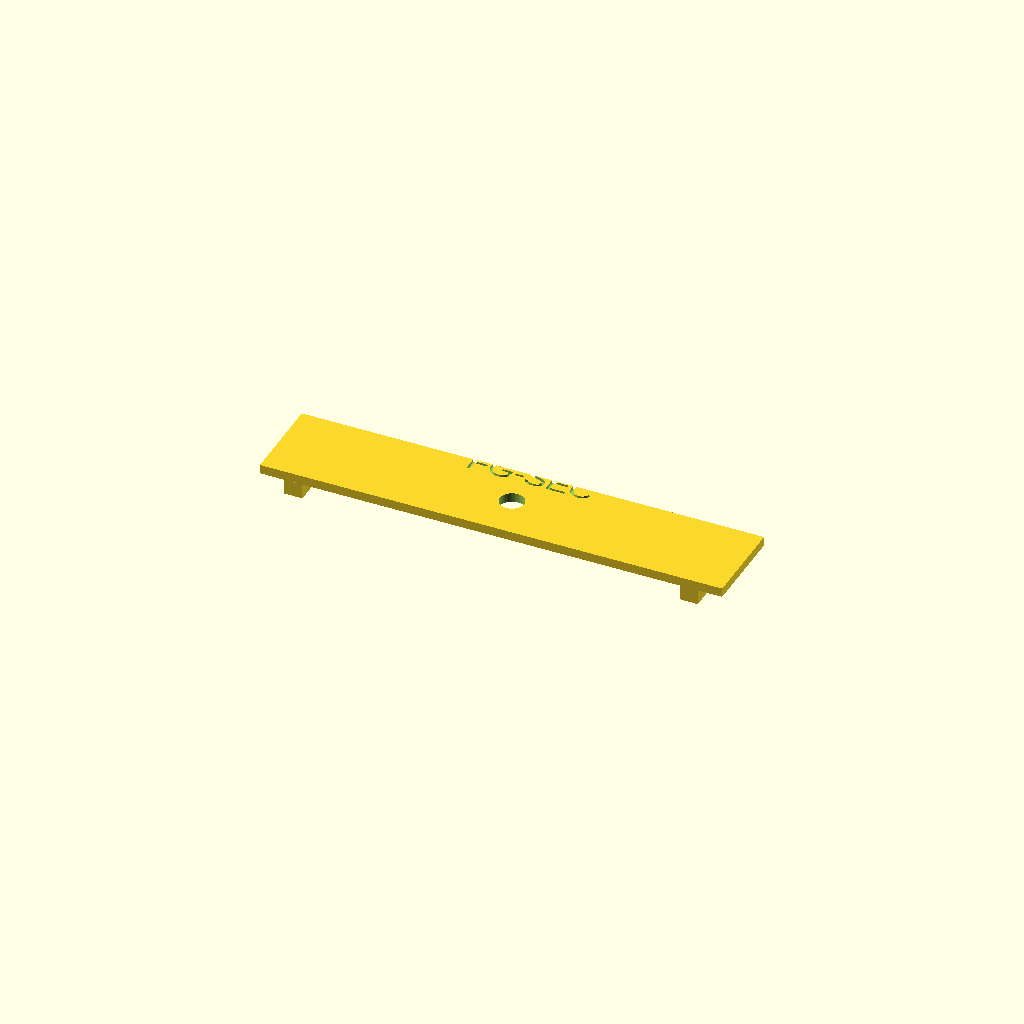
Cell 1: the model at its default parameters.
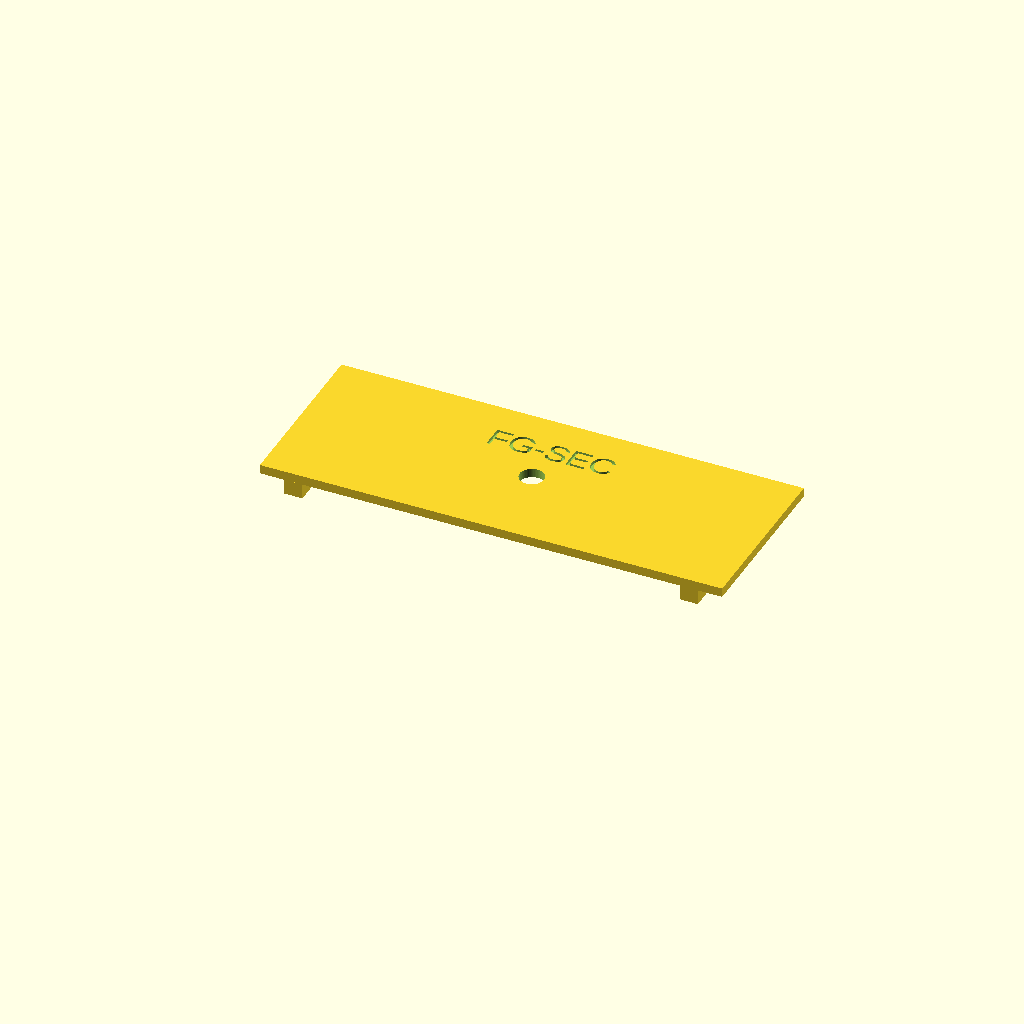
Cell 2: the same model with raceway_w = 28.
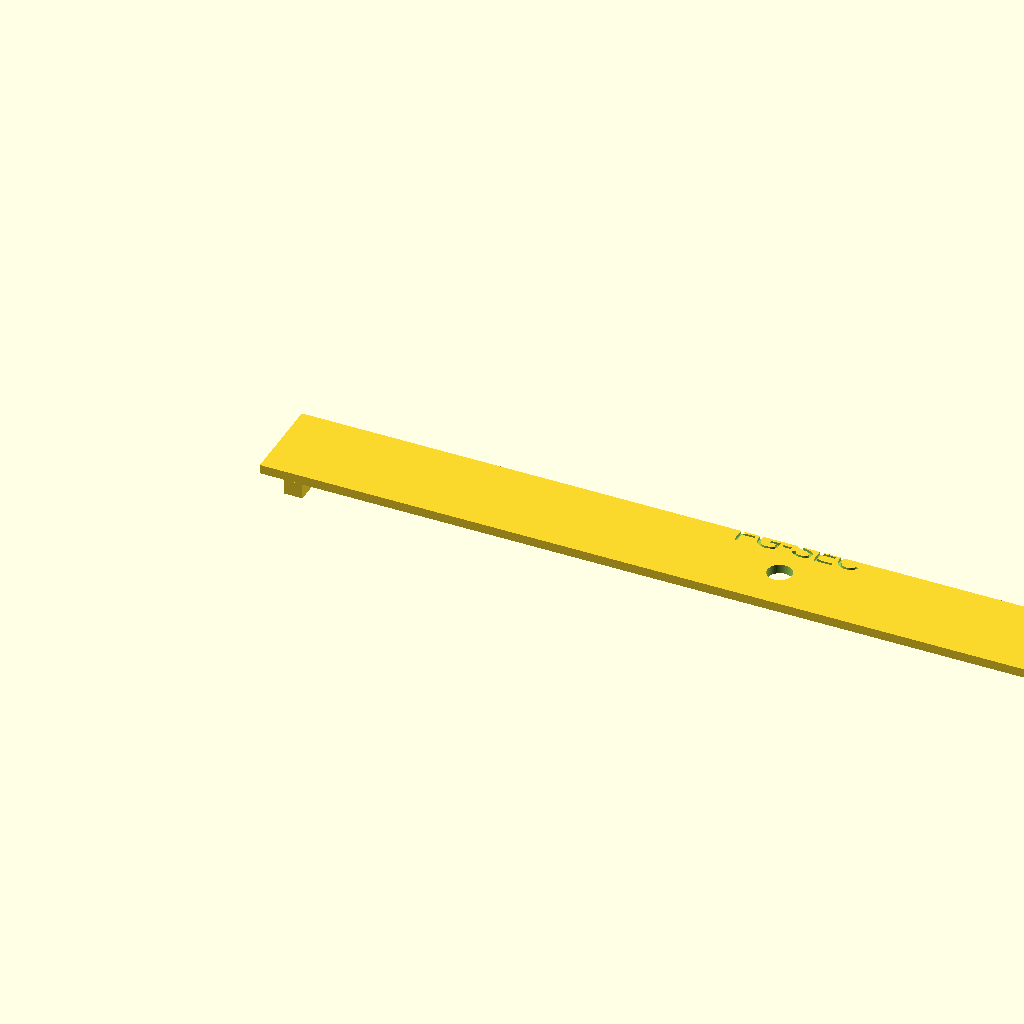
Cell 3: the same model with box_l = 176.
One fixed orthographic camera (rotation 55°, 0°, 25°; colour scheme Cornfield) for every cell.
OpenSCAD source file hardware/raceway_lid.scad:
/*
 * AetherGuard Enclosure - RACEWAY LID (Legacy Reference)
 * Print: Flat (as-is)
 * Supports: None needed
 *
 * Legacy helper from the retired unibody concept.
 * The current serial deployer shell uses chassis/top_plate/bottom_cover.
 */

// --- Parameters ---
raceway_w = 14.0;
separator_w = 1.6;
box_l = 88.0;
$fn = 60;

module raceway_cover() {
    len = box_l - 12; 
    wid = raceway_w + separator_w/2;
    
    difference() {
        cube([len, wid, 1.5]);
        translate([len/2, wid/2, -1]) cylinder(d=4, h=4); // Finger hole
        translate([len/2, wid/2 + 5, 1]) linear_extrude(0.6) text("FG-SEC", size=4, halign="center");
    }
    
    // Mounting tabs
    translate([4, 0, -2.5]) cube([3, wid, 2.5]);
    translate([len - 7, 0, -2.5]) cube([3, wid, 2.5]);
}

// === PRINT-READY: Flat ===
raceway_cover();
Parameter table extracted from the source (name, type, default, range or options):
raceway_w: number, default 14
separator_w: number, default 1.6
box_l: number, default 88
